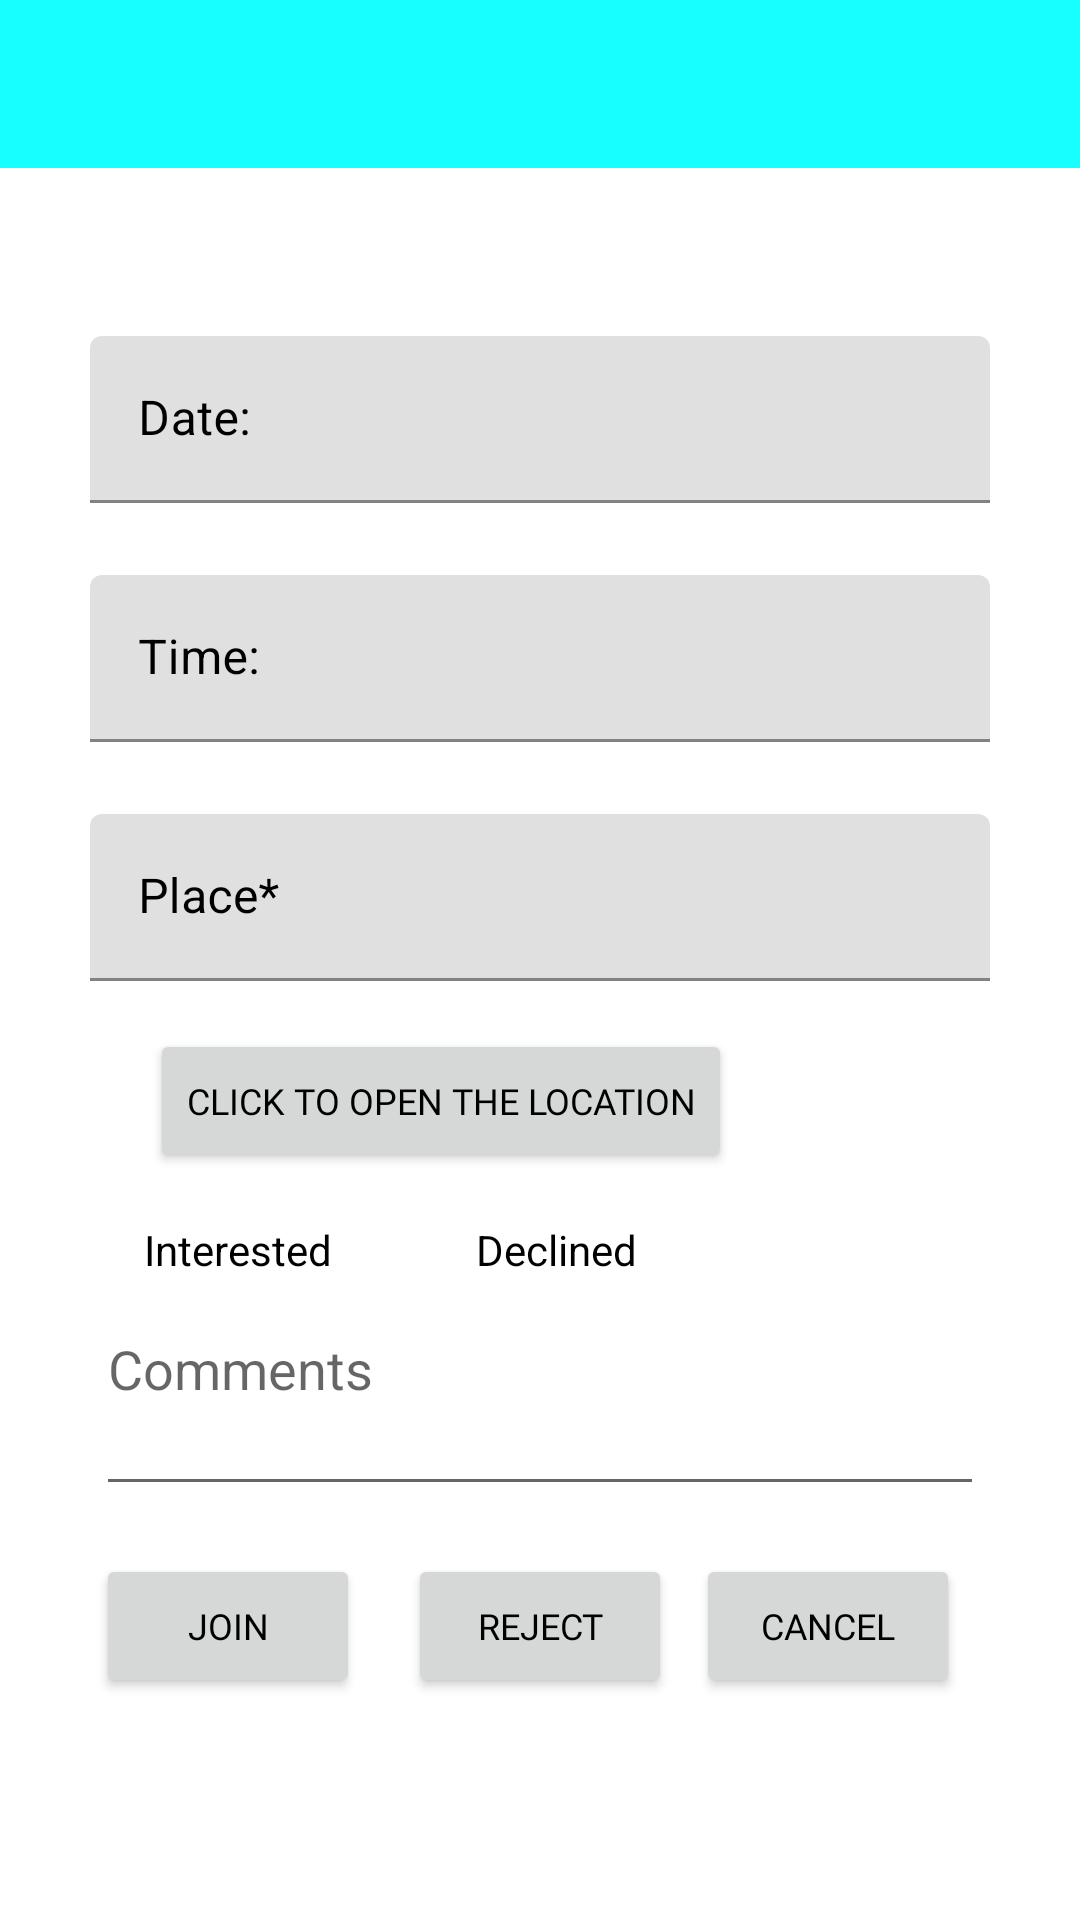

Layout XML and referenced resources for this Android screen:
<!-- AndroidManifest.xml: application theme AppTheme -->
<!-- res/layout/fragment_view.xml -->
<?xml version="1.0" encoding="utf-8"?>
<androidx.constraintlayout.widget.ConstraintLayout xmlns:android="http://schemas.android.com/apk/res/android"
    xmlns:app="http://schemas.android.com/apk/res-auto"
    xmlns:tools="http://schemas.android.com/tools"
    android:id="@+id/ViewConstraintLayout"
    android:layout_width="match_parent"
    android:layout_height="match_parent"
    tools:context=".fragments.ViewEvent" >

    <com.google.android.material.appbar.AppBarLayout
        android:id="@+id/viewAppBarLayout"
        android:layout_width="match_parent"
        android:layout_height="wrap_content"
        app:layout_constraintEnd_toEndOf="parent"
        app:layout_constraintStart_toStartOf="parent"
        app:layout_constraintTop_toTopOf="parent">

        <com.google.android.material.appbar.MaterialToolbar
            android:id="@+id/view_title"
            style="@style/Widget.MaterialComponents.Toolbar.Primary"
            android:layout_width="match_parent"
            android:layout_height="?attr/actionBarSize"
            app:titleTextAppearance="@style/TextAppearance.AppCompat.Large"
            app:titleTextColor="#000000"
            />
    </com.google.android.material.appbar.AppBarLayout>

    <ScrollView
        android:id="@+id/scrollView"
        android:layout_width="match_parent"
        android:layout_height="match_parent"
        android:layout_marginTop="48dp"
        app:layout_constraintEnd_toEndOf="parent"
        app:layout_constraintStart_toStartOf="parent"
        app:layout_constraintTop_toBottomOf="@+id/signUpAppBarLayout">

        <androidx.constraintlayout.widget.ConstraintLayout
            android:layout_width="match_parent"
            android:layout_height="wrap_content">

            <com.google.android.material.textfield.TextInputLayout
                android:id="@+id/date"
                android:layout_width="match_parent"
                android:layout_height="wrap_content"
                android:layout_marginStart="30dp"
                android:layout_marginTop="64dp"
                android:layout_marginEnd="30dp"
                android:ems="10"
                android:hint="Date: "
                android:inputType="text"
                android:textColorHint="#000000"
                app:endIconTint="#1B1818"
                app:hintTextAppearance="@style/TextAppearance.AppCompat.Medium"
                app:hintTextColor="#232222"
                app:layout_constraintEnd_toEndOf="parent"
                app:layout_constraintStart_toStartOf="parent"
                app:layout_constraintTop_toTopOf="parent">

                <com.google.android.material.textfield.TextInputEditText
                    android:layout_width="match_parent"
                    android:layout_height="wrap_content" />

            </com.google.android.material.textfield.TextInputLayout>

            <com.google.android.material.textfield.TextInputLayout
                android:id="@+id/time"
                android:layout_width="match_parent"
                android:layout_height="wrap_content"
                android:layout_marginStart="30dp"
                android:layout_marginTop="24dp"
                android:layout_marginEnd="30dp"
                android:ems="10"
                android:hint="Time: "
                android:inputType="text"
                android:textColorHint="#000000"
                app:endIconTint="#1B1818"
                app:hintTextAppearance="@style/TextAppearance.AppCompat.Medium"
                app:hintTextColor="#232222"
                app:layout_constraintEnd_toEndOf="parent"
                app:layout_constraintStart_toEndOf="@+id/date"
                app:layout_constraintTop_toBottomOf="@+id/date">

                <com.google.android.material.textfield.TextInputEditText
                    android:layout_width="match_parent"
                    android:layout_height="wrap_content" />

            </com.google.android.material.textfield.TextInputLayout>

            <com.google.android.material.textfield.TextInputLayout
                android:id="@+id/place"
                android:layout_width="match_parent"
                android:layout_height="wrap_content"
                android:layout_marginStart="30dp"
                android:layout_marginTop="24dp"
                android:layout_marginEnd="30dp"
                android:ems="10"
                android:hint="@string/place"
                android:inputType="text"
                android:textColorHint="#000000"
                app:endIconMode="clear_text"
                app:endIconTint="#1B1818"
                app:hintTextAppearance="@style/TextAppearance.AppCompat.Medium"
                app:hintTextColor="#232222"
                app:layout_constraintEnd_toEndOf="parent"
                app:layout_constraintStart_toEndOf="@+id/time"
                app:layout_constraintTop_toBottomOf="@+id/time">

                <com.google.android.material.textfield.TextInputEditText
                    android:layout_width="match_parent"
                    android:layout_height="wrap_content" />

            </com.google.android.material.textfield.TextInputLayout>

            <Button
                android:id="@+id/placeBtn"
                android:layout_width="wrap_content"
                android:layout_height="wrap_content"
                android:layout_marginStart="50dp"
                android:layout_marginTop="16dp"
                android:fontFamily="@font/andika"
                android:text="Click to open the location"
                android:textColor="#000000"
                android:textSize="12sp"
                app:layout_constraintStart_toStartOf="parent"
                app:layout_constraintTop_toBottomOf="@+id/place" />

            <TextView
                android:id="@+id/interested"
                android:layout_width="wrap_content"
                android:layout_height="wrap_content"
                android:layout_marginStart="48dp"
                android:layout_marginTop="16dp"
                android:text="@string/interested"
                android:textColor="#000000"
                android:textSize="14sp"
                app:layout_constraintStart_toStartOf="parent"
                app:layout_constraintTop_toBottomOf="@+id/placeBtn" />

            <TextView
                android:id="@+id/interestedCount"
                android:layout_width="wrap_content"
                android:layout_height="wrap_content"
                android:layout_marginStart="16dp"
                android:layout_marginTop="16dp"
                android:textColor="#000000"
                android:textSize="14sp"
                app:layout_constraintStart_toEndOf="@+id/interested"
                app:layout_constraintTop_toBottomOf="@+id/placeBtn" />

            <TextView
                android:id="@+id/declined"
                android:layout_width="wrap_content"
                android:layout_height="wrap_content"
                android:layout_marginStart="32dp"
                android:layout_marginTop="16dp"
                android:text="@string/declined"
                android:textColor="#000000"
                android:textSize="14sp"
                app:layout_constraintStart_toEndOf="@+id/interestedCount"
                app:layout_constraintTop_toBottomOf="@+id/placeBtn" />

            <TextView
                android:id="@+id/declinedCount"
                android:layout_width="wrap_content"
                android:layout_height="wrap_content"
                android:layout_marginStart="16dp"
                android:layout_marginTop="16dp"
                android:textColor="#000000"
                android:textSize="14sp"
                app:layout_constraintStart_toEndOf="@+id/declined"
                app:layout_constraintTop_toBottomOf="@+id/placeBtn" />

            <EditText
                android:id="@+id/comments"
                android:layout_width="match_parent"
                android:layout_height="68dp"
                android:layout_marginStart="32dp"
                android:layout_marginTop="8dp"
                android:layout_marginEnd="32dp"
                android:ems="10"
                android:gravity="start|top"
                android:hint="@string/comments"
                android:inputType="textMultiLine"
                android:textAlignment="viewStart"
                app:layout_constraintEnd_toEndOf="parent"
                app:layout_constraintStart_toStartOf="parent"
                app:layout_constraintTop_toBottomOf="@+id/interested" />

            <Button
                android:id="@+id/interestedBtn"
                android:layout_width="wrap_content"
                android:layout_height="wrap_content"
                android:layout_marginStart="32dp"
                android:layout_marginTop="16dp"
                android:fontFamily="@font/andika"
                android:text="@string/join"
                android:textColor="#000000"
                android:textSize="12sp"
                app:layout_constraintStart_toStartOf="parent"
                app:layout_constraintTop_toBottomOf="@+id/comments" />

            <Button
                android:id="@+id/declinedBtn"
                android:layout_width="wrap_content"
                android:layout_height="wrap_content"
                android:layout_marginStart="16dp"
                android:layout_marginTop="16dp"
                android:fontFamily="@font/andika"
                android:text="@string/reject"
                android:textColor="#000000"
                android:textSize="12sp"
                app:layout_constraintStart_toEndOf="@+id/interestedBtn"
                app:layout_constraintTop_toBottomOf="@+id/comments" />

            

            <Button
                android:id="@+id/cancel"
                android:layout_width="wrap_content"
                android:layout_height="wrap_content"
                android:layout_marginStart="8dp"
                android:layout_marginTop="16dp"
                android:fontFamily="@font/andika"
                android:text="@string/cancel"
                android:textColor="#000000"
                android:textSize="12sp"
                app:layout_constraintStart_toEndOf="@+id/declinedBtn"
                app:layout_constraintTop_toBottomOf="@+id/comments" />

        </androidx.constraintlayout.widget.ConstraintLayout>
    </ScrollView>

</androidx.constraintlayout.widget.ConstraintLayout>
<!-- resources referenced by this layout -->
<resources>
  <string name="cancel">Cancel</string>
  <string name="comments">Comments</string>
  <string name="declined">Declined</string>
  <string name="interested">Interested</string>
  <string name="join">Join</string>
  <string name="place">Place*</string>
  <string name="reject">Reject</string>
  <string name="update">Update</string>
  <style name="AppTheme" parent="Theme.MaterialComponents.DayNight.NoActionBar">
          
          <item name="colorPrimary">@color/colorPrimary</item>
          <item name="colorPrimaryDark">@color/colorPrimaryDark</item>
          <item name="colorSecondary">@color/colorSecondary</item>
      </style>
  <color name="colorPrimary">#18ffff</color>
  <color name="colorPrimaryDark">#00cbcc</color>
  <color name="colorSecondary">#018786</color>
</resources>
